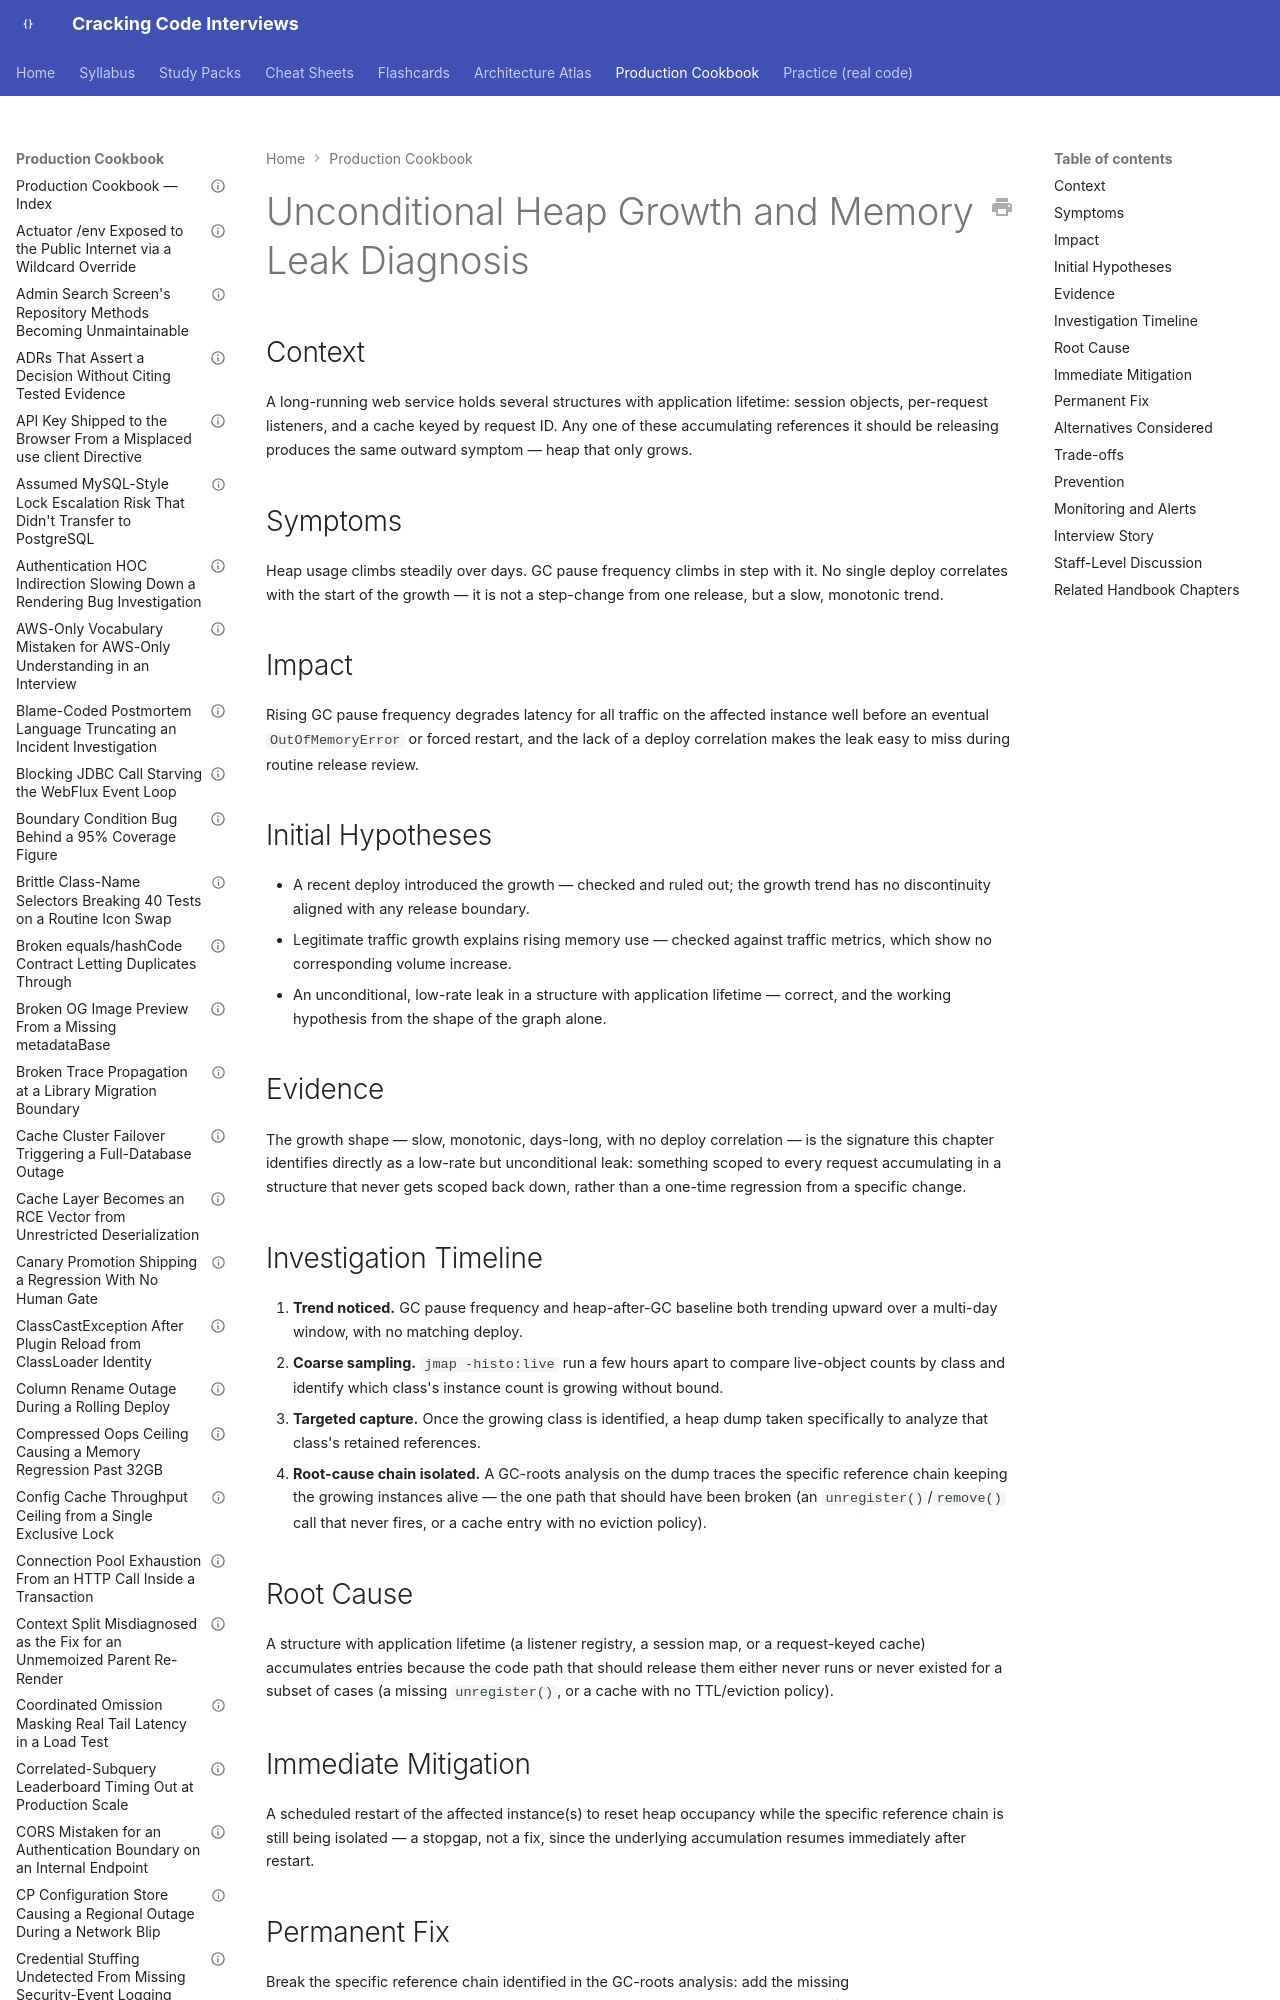

repository: JuanMelendres/cracking-code-interviews · page: production-cookbook/unconditional-heap-growth-and-memory-leak-diagnosis/index.html · generator: mkdocs

---
title: "Unconditional Heap Growth and Memory Leak Diagnosis"
document_type: production-cookbook-entry
domain: jvm
status: draft
last_updated: 2026-08-05
related_handbook:
  - ../syllabus/02-java/jvm-internals/memory-leak-diagnosis-and-heap-dump-analysis.md
source: syllabus/02-java/jvm-internals/memory-leak-diagnosis-and-heap-dump-analysis.md#production-scenarios
---

# Unconditional Heap Growth and Memory Leak Diagnosis

## Context

A long-running web service holds several structures with application lifetime: session objects, per-request listeners, and a cache keyed by request ID. Any one of these accumulating references it should be releasing produces the same outward symptom — heap that only grows.

## Symptoms

Heap usage climbs steadily over days. GC pause frequency climbs in step with it. No single deploy correlates with the start of the growth — it is not a step-change from one release, but a slow, monotonic trend.
